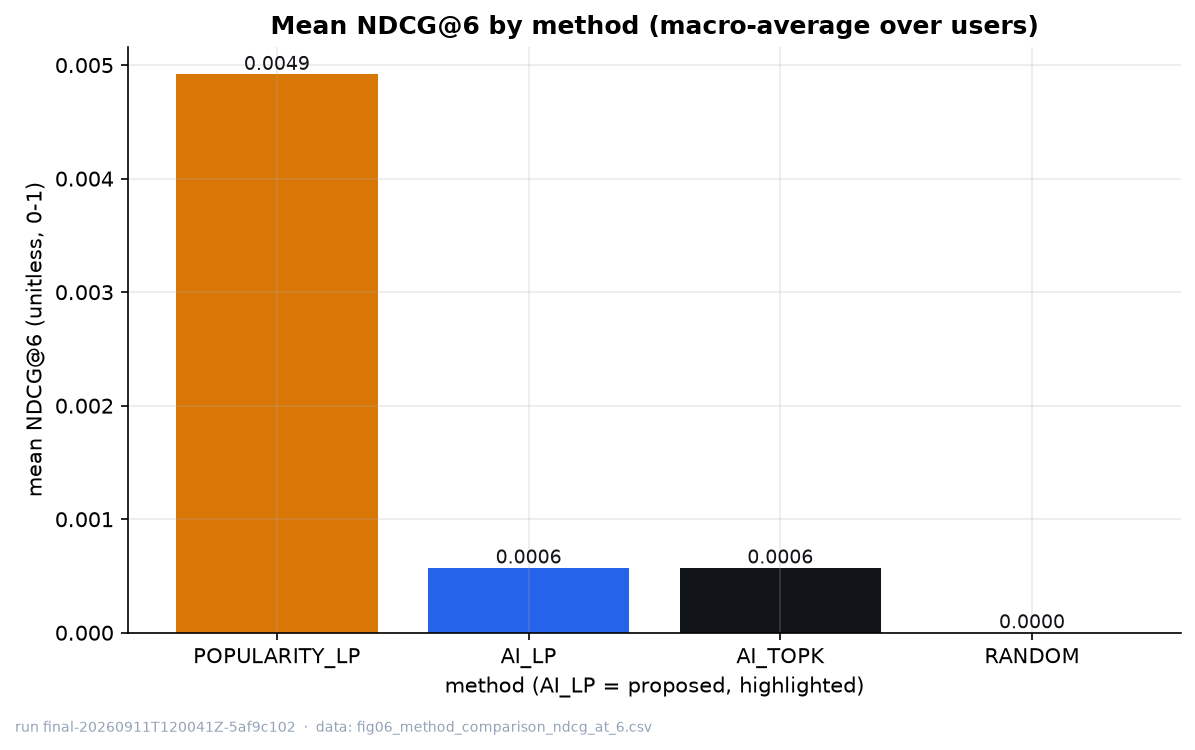

The data file committed next to this chart (first rows):
stage, method, k, cap, n_users_evaluated, n_users_with_positives, mean_recall_at_k, mean_ndcg_at_k, mean_bands_represented, mean_cap_violations, pct_exact_size_ok, pct_feasible, failure_rate_pct, mean_candidates, mean_reduction_ratio, mean_scoring_seconds, mean_solve_seconds, mean_total_seconds
final, POPULARITY_LP, 6, 3, 530, 530, 0.008473, 0.004918, 2.923, 0.0, 100.0, 100.0, 0.0, 230151, 1, 0.0, 0.008295, 0.4798
final, AI_LP, 6, 3, 530, 530, 3.2530904359141185e-05, 0.0005709, 3.074, 0.0, 100.0, 100.0, 0.0, 230151, 1, 0.004073, 0.008195, 0.5666
final, AI_TOPK, 6, 3, 530, 530, 3.2530904359141185e-05, 0.0005709, 2.857, 0.5132, 100.0, 100.0, 0.0, 230151, 1, 0.004073, 0.1554, 0.1595
final, RANDOM, 6, 3, 530, 530, 0.0, 0.0, 3.336, 0.0, 100.0, 100.0, 0.0, 230151, 1, 0.0, 0.01857, 0.01922
